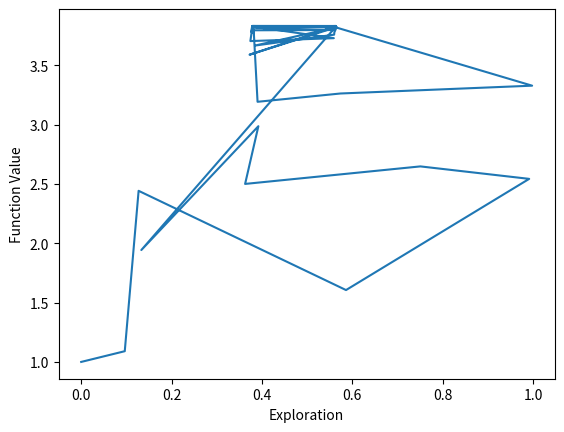

The matplotlib source for this figure:
import numpy as np
import matplotlib.pyplot as plt
from math import *

def T(t):
    try:
        return 1/log(t)
    except Exception:
        return 1

def h(x):
    result = (cos(50*x)+sin(20*x))**2
    return result

def max(a,b):
    if a>=b:
        return a
    else:
        return b

def min(a,b):
    if a<=b:
        return a
    else:
        return b

def rho(u, x, t):
    result = min(exp((h(u)-h(x)) / T(t)), 1)
    return result

r = 0.5
iterations = 1000
X=[0]
T_list=[0]
H = [h(X[0])]
for t in range(iterations):
    at = max(X[t]-r, 0)
    bt = min(X[t]+r, 1)
    u = np.random.uniform(at,bt)
    # rand_choice = np.random.uniform(0,1)
    rand_choice = np.random.random()
    # print('randome_choice:',rand_choice)
    # print('u',u)
    if rand_choice<=rho(u,X[-1],t):
        X.append(u)
    else:
        X.append(X[t])

    T_list.append(T(t))
    H.append(h(X[-1]))

print(X[-1],H[-1])
print(sorted(H,reverse=True)[0])
plt.xlabel('Exploration')
plt.ylabel('Function Value')
plt.plot(X,H)
plt.show()
